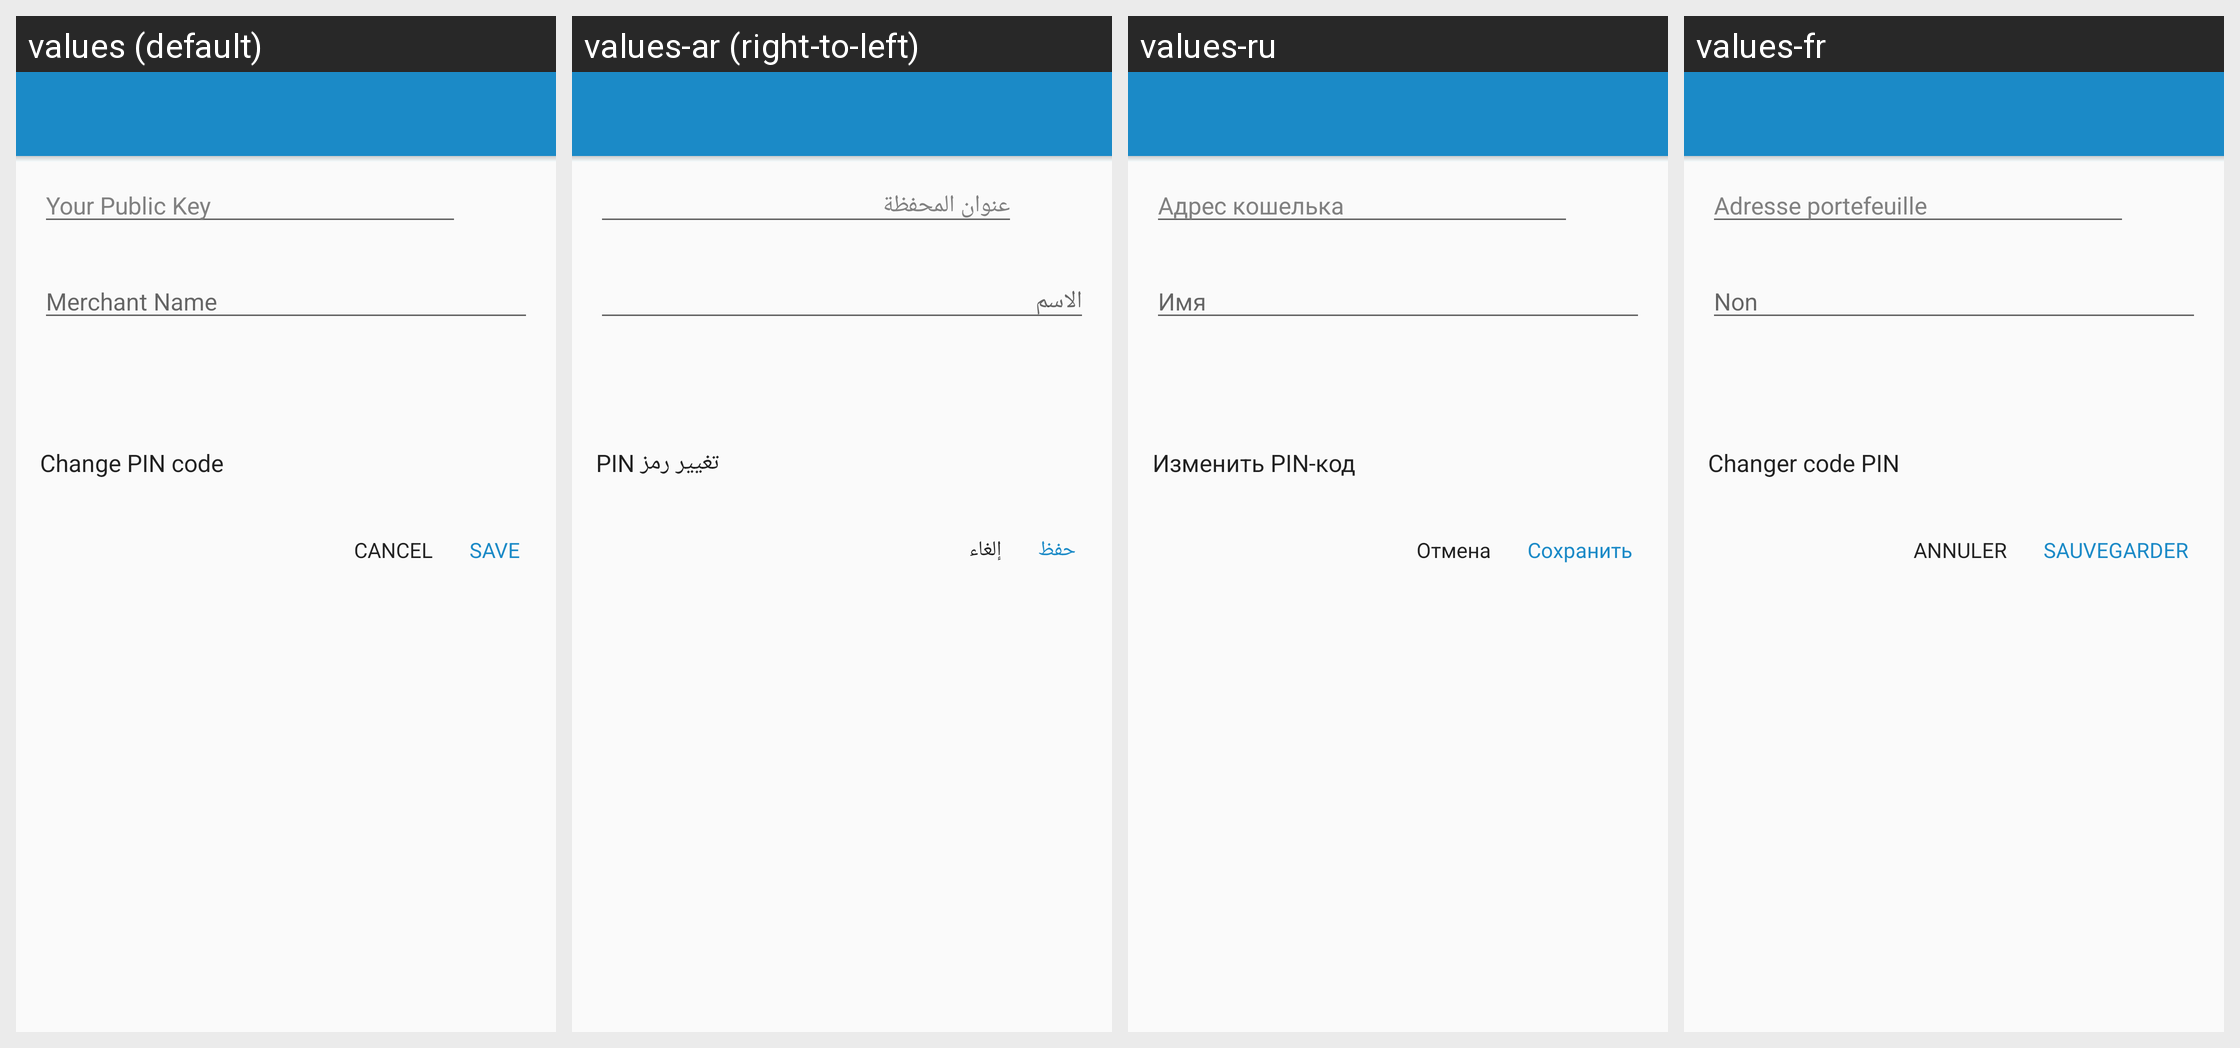

Strings drawn on this Android screen and how each of the app's shown locales translates them:
Android screen res/layout/activity_settings.xml rendered under 4 locales, left to right: values (default), values-ar (right-to-left), values-ru, values-fr. Device: Nexus 5 (rendered at 1080×1920; each locale shown at half size, 540×960, under a caption strip naming it); theme AppTheme.
Other locales in the repository, not shown: values-de, values-es, values-it, values-ja, values-pt, values-zh-rCN.
Strings drawn on this screen, with the default value and each locale's value (text and hints the layout hard-codes appear in the picture but are not listed):

receive_coins_fragment_merchant_xpub_hint
  values: Your Public Key
  values-ar: عنوان المحفظة
  values-ru: Адрес кошелька
  values-fr: Adresse portefeuille

receive_coins_fragment_name
  values: Merchant Name
  values-ar: الاسم
  values-ru: Имя
  values-fr: Non

receive_coins_fragment_push_notifications
  values: Push Notifications
  values-ar: جلب التنبيهات
  values-ru: Push-уведомления
  values-fr: Notifications

action_newpin
  values: Change PIN code
  values-ar: تغيير رمز PIN
  values-ru: Изменить PIN-код
  values-fr: Changer code PIN

prompt_ko
  values: CANCEL
  values-ar: إلغاء
  values-ru: Отмена
  values-fr: ANNULER

prompt_save
  values: SAVE
  values-ar: حفظ
  values-ru: Сохранить
  values-fr: SAUVEGARDER
